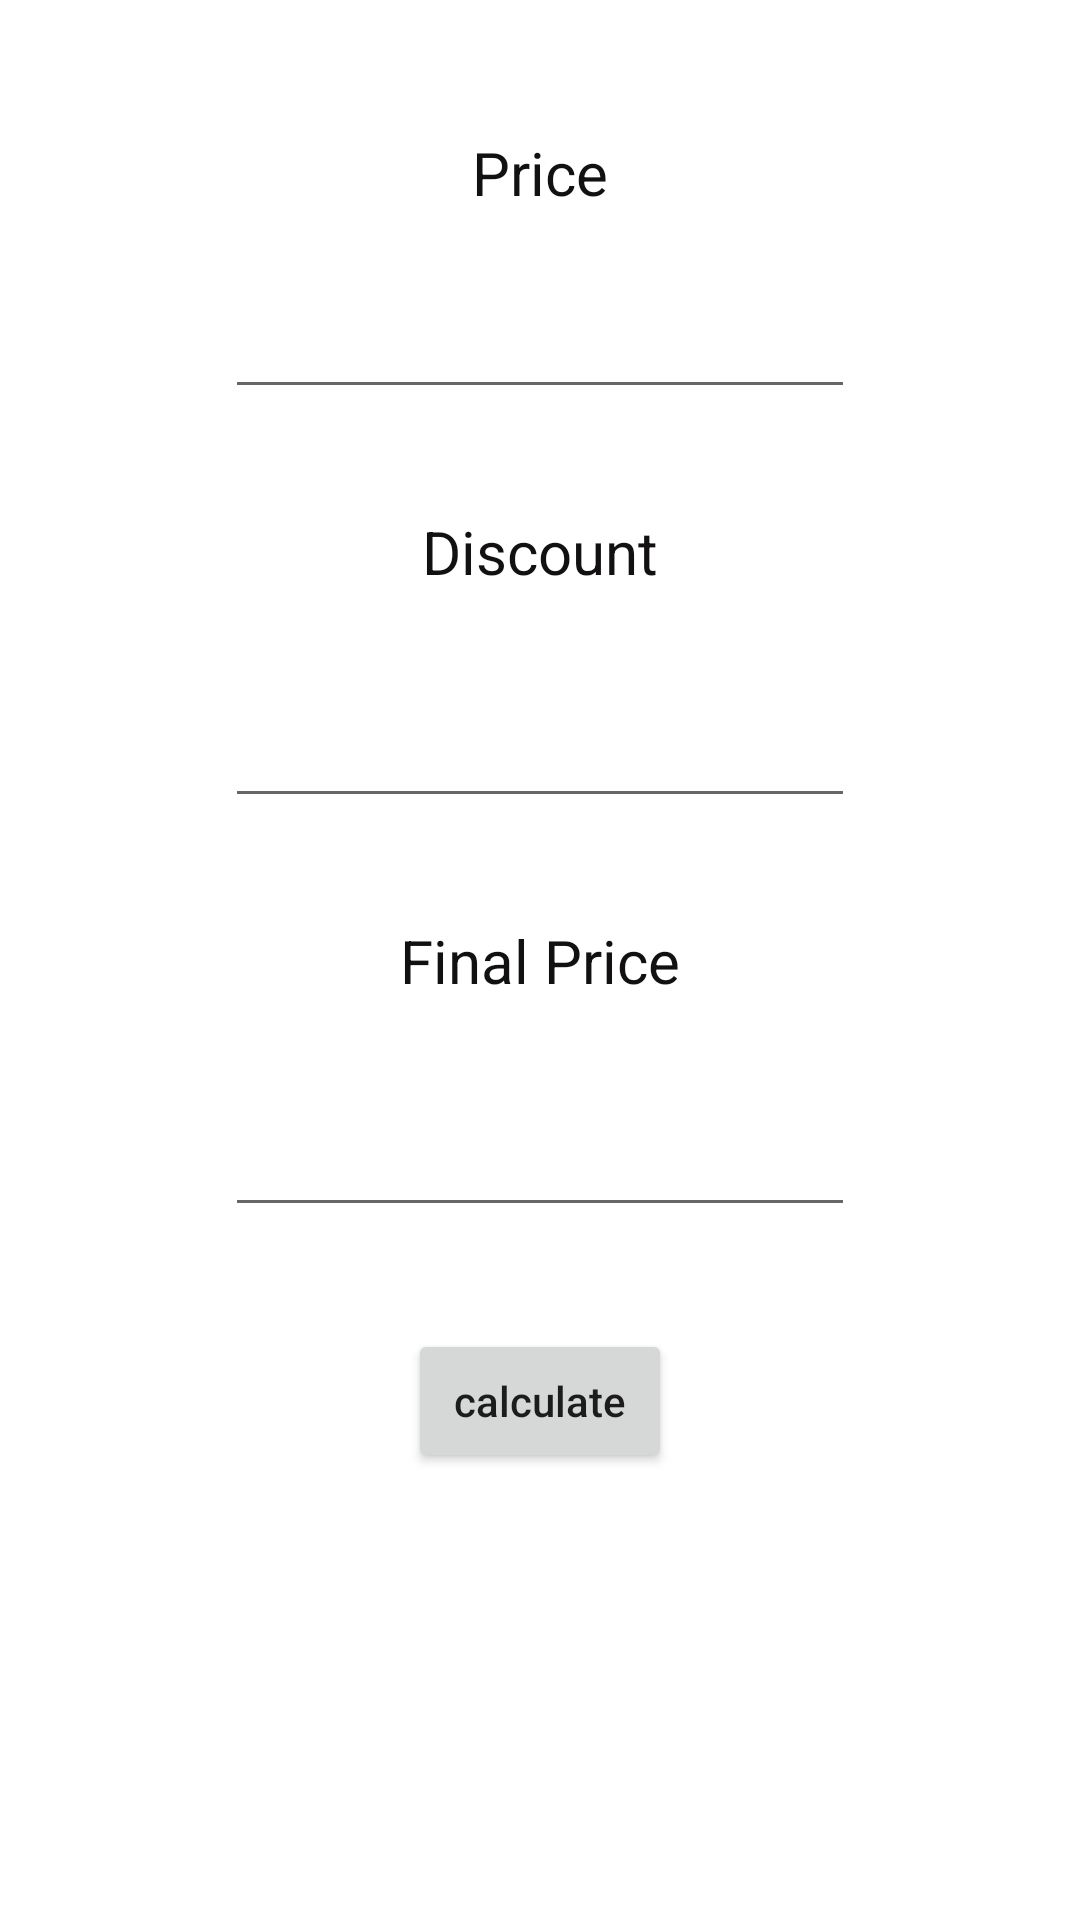

Layout XML and referenced resources for this Android screen:
<!-- AndroidManifest.xml: application theme Theme.AlgorithmPractice -->
<!-- res/layout/activity_find_discount.xml -->
<?xml version="1.0" encoding="utf-8"?>
<androidx.constraintlayout.widget.ConstraintLayout xmlns:android="http://schemas.android.com/apk/res/android"
    xmlns:app="http://schemas.android.com/apk/res-auto"
    xmlns:tools="http://schemas.android.com/tools"
    android:layout_width="match_parent"
    android:layout_height="match_parent"
    tools:context=".FindDiscountActivity">

    <TextView
        android:id="@+id/textView7"
        android:layout_width="wrap_content"
        android:layout_height="wrap_content"
        android:layout_marginTop="44dp"
        android:text="Price"
        android:textColor="#121010"
        android:textSize="20sp"
        app:layout_constraintEnd_toEndOf="parent"
        app:layout_constraintStart_toStartOf="parent"
        app:layout_constraintTop_toTopOf="parent" />

    <EditText
        android:id="@+id/price_txt"
        android:layout_width="wrap_content"
        android:layout_height="wrap_content"
        android:layout_marginTop="24dp"
        android:ems="10"
        android:inputType="textPersonName"
        app:layout_constraintEnd_toEndOf="parent"
        app:layout_constraintStart_toStartOf="parent"
        app:layout_constraintTop_toBottomOf="@+id/textView7" />

    <TextView
        android:id="@+id/textView8"
        android:layout_width="wrap_content"
        android:layout_height="wrap_content"
        android:layout_marginTop="34dp"
        android:text="Discount"
        android:textColor="#121010"
        android:textSize="20sp"
        app:layout_constraintEnd_toEndOf="parent"
        app:layout_constraintStart_toStartOf="parent"
        app:layout_constraintTop_toBottomOf="@+id/price_txt" />

    <EditText
        android:id="@+id/discount_txt"
        android:layout_width="wrap_content"
        android:layout_height="wrap_content"
        android:layout_marginTop="34dp"
        android:ems="10"
        android:inputType="textPersonName"
        app:layout_constraintEnd_toEndOf="parent"
        app:layout_constraintStart_toStartOf="parent"
        app:layout_constraintTop_toBottomOf="@+id/textView8" />

    <TextView
        android:id="@+id/textView9"
        android:layout_width="wrap_content"
        android:layout_height="wrap_content"
        android:layout_marginTop="34dp"
        android:text="Final Price"
        android:textColor="#121010"
        android:textSize="20sp"
        app:layout_constraintEnd_toEndOf="parent"
        app:layout_constraintStart_toStartOf="parent"
        app:layout_constraintTop_toBottomOf="@+id/discount_txt" />

    <EditText
        android:id="@+id/final_price_txt"
        android:layout_width="wrap_content"
        android:layout_height="wrap_content"
        android:layout_marginTop="34dp"
        android:ems="10"
        android:inputType="textPersonName"
        app:layout_constraintEnd_toEndOf="parent"
        app:layout_constraintStart_toStartOf="parent"
        app:layout_constraintTop_toBottomOf="@+id/textView9" />

    <Button
        android:id="@+id/calculate_btn"
        android:layout_width="wrap_content"
        android:layout_height="wrap_content"
        android:layout_marginTop="34dp"
        android:text="calculate"
        android:textAllCaps="false"
        app:layout_constraintEnd_toEndOf="parent"
        app:layout_constraintStart_toStartOf="parent"
        app:layout_constraintTop_toBottomOf="@+id/final_price_txt" />
</androidx.constraintlayout.widget.ConstraintLayout>
<!-- resources referenced by this layout -->
<resources>
  <style name="Theme.AlgorithmPractice" parent="Theme.MaterialComponents.DayNight.DarkActionBar">
          
          <item name="colorPrimary">@color/purple_500</item>
          <item name="colorPrimaryVariant">@color/purple_700</item>
          <item name="colorOnPrimary">@color/white</item>
          
          <item name="colorSecondary">@color/teal_200</item>
          <item name="colorSecondaryVariant">@color/teal_700</item>
          <item name="colorOnSecondary">@color/black</item>
          
          <item name="android:statusBarColor">?attr/colorPrimaryVariant</item>
          
      </style>
  <!-- not gathered from this repository: default colours our renderer supplied (Android Studio template values) -->
  <color name="purple_500">#FF6200EE</color>
  <color name="purple_700">#FF3700B3</color>
  <color name="teal_200">#FF03DAC5</color>
  <color name="teal_700">#FF018786</color>
  <color name="black">#FF000000</color>
  <color name="white">#FFFFFFFF</color>
</resources>
